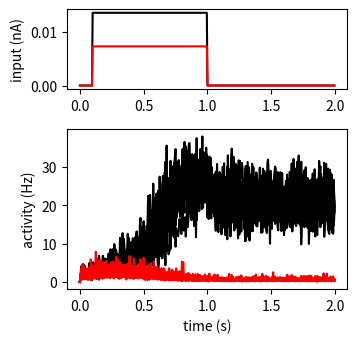

Source code (Python):
# -*- coding: utf-8 -*-
"""
Two population decision making model

References:
Wong, Kong-Fatt, and Xiao-Jing Wang.
"A recurrent network mechanism of time integration in perceptual decisions."
The Journal of neuroscience 26.4 (2006): 1314-1328.

@author: guangyu robert yang
"""
from __future__ import division
import numpy as np
import matplotlib.pyplot as plt


def F(I, a=270., b=108., d=0.154):
    """F(I) for vector I"""
    return (a*I - b)/(1.-np.exp(-d*(a*I - b)))

modelparams = dict(
    gE          = 0.2609,
    gI          = -0.0497, # cross-inhibition strength [nA]
    I0          = 0.3255, # background current [nA]
    tauS        = 0.1, # Synaptic time constant [sec]
    gamma       = 0.641, # Saturation factor for gating variable
    tau0        = 0.002, # Noise time constant [sec]
    sigma       = 0.02, # Noise magnitude [nA]
    mu0         = 20., # Stimulus firing rate [Hz]
    Jext        = 0.52, # Stimulus input strength [pA/Hz]
    Ttotal      = 2., # Total duration of simulation [s]
    Tstim_on    = 0.1, # Time of stimulus onset
    Tstim_off   = 1.0, # Time of stimulus offset
    dt          = 0.5/1000, # Simulation time step
    record_dt   = 5/1000.
)

class Model(object):
    def __init__(self, modelparams):
        # Model parameters
        self.params = modelparams.copy()

    def run(self, n_trial=1, coh=0):
        p = self.params

        # Set random seed
        #np.random.seed(10)

        # Number of time points
        NT = int(p['Ttotal']/p['dt'])
        t_plot = np.arange(NT)*p['dt']
        t_stim = (t_plot>p['Tstim_on']) * (t_plot<p['Tstim_off'])

        mean_stim = np.ones(NT)*p['mu0']*p['Jext']/1000 # [nA]
        diff_stim = p['Jext']*p['mu0']*coh/100.*2
        Istim1_plot = (mean_stim + diff_stim/2/1000) * t_stim # [nA]
        Istim2_plot = (mean_stim - diff_stim/2/1000) * t_stim

        # Initialize S1 and S2
        S1 = 0.1*np.ones(n_trial)
        S2 = 0.1*np.ones(n_trial)

        Ieta1 = np.zeros(n_trial)
        Ieta2 = np.zeros(n_trial)

        n_record = int(p['record_dt']//p['dt'])
        i_record = 0
        N_record = int(p['Ttotal']/p['record_dt'])
        self.r1 = np.zeros((N_record, n_trial))
        self.r2 = np.zeros((N_record, n_trial))
        self.t  = np.zeros(N_record)
        self.I1 = np.zeros(N_record)
        self.I2 = np.zeros(N_record)

        # Loop over time points in a trial
        for i_t in range(NT):
            # Random dot stimulus
            Istim1 = Istim1_plot[i_t]
            Istim2 = Istim2_plot[i_t]

            # Total synaptic input
            Isyn1 = p['gE']*S1 + p['gI']*S2 + Istim1 + Ieta1
            Isyn2 = p['gE']*S2 + p['gI']*S1 + Istim2 + Ieta2

            # Transfer function to get firing rate

            r1  = F(Isyn1)
            r2  = F(Isyn2)

            #---- Dynamical equations -------------------------------------------

            # Mean NMDA-mediated synaptic dynamics updating
            S1_next = S1 + p['dt']*(-S1/p['tauS'] + (1-S1)*p['gamma']*r1)
            S2_next = S2 + p['dt']*(-S2/p['tauS'] + (1-S2)*p['gamma']*r2)

            # Ornstein-Uhlenbeck generation of noise in pop1 and 2
            Ieta1_next = (
                Ieta1
                + (p['dt']/p['tau0'])*(p['I0']-Ieta1)
                + np.sqrt(p['dt']/p['tau0'])*p['sigma']*np.random.randn(n_trial)
            )
            Ieta2_next = (
                Ieta2
                + (p['dt']/p['tau0'])*(p['I0']-Ieta2)
                + np.sqrt(p['dt']/p['tau0'])*p['sigma']*np.random.randn(n_trial)
            )

            S1 = S1_next
            S2 = S2_next
            Ieta1 = Ieta1_next
            Ieta2 = Ieta2_next

            if i_t % n_record == 1:
                self.r1[i_record] = r1
                self.r2[i_record] = r2
                self.I1[i_record] = Istim1
                self.I2[i_record] = Istim2
                self.t[i_record] = i_t*p['dt']
                i_record += 1

        
if __name__ == '__main__':
    model = Model(modelparams)
    model.run(coh=30, n_trial=10)

    fig = plt.figure(figsize=(4,4))
    ax = fig.add_axes([0.2, 0.7, 0.7, 0.2])
    plt.plot(model.t, model.I1, 'black')
    plt.plot(model.t, model.I2, 'red')
    plt.ylabel('input (nA)')

    ax = fig.add_axes([0.2, 0.2, 0.7, 0.4])
    plt.plot(model.t, model.r1,'black')
    plt.plot(model.t, model.r2,'red')
    plt.xlabel('time (s)')
    plt.ylabel('activity (Hz)')
    plt.show()
